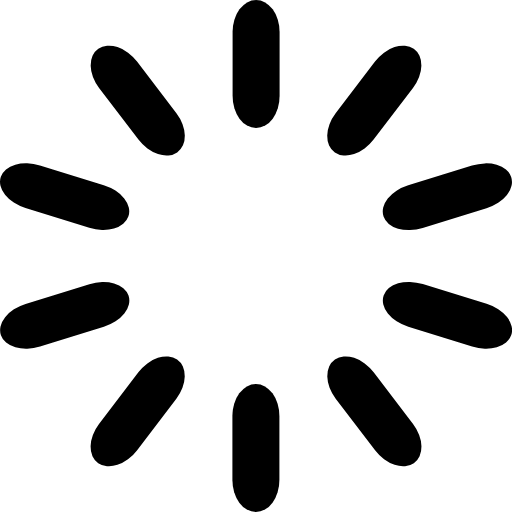
t = 0.00 s
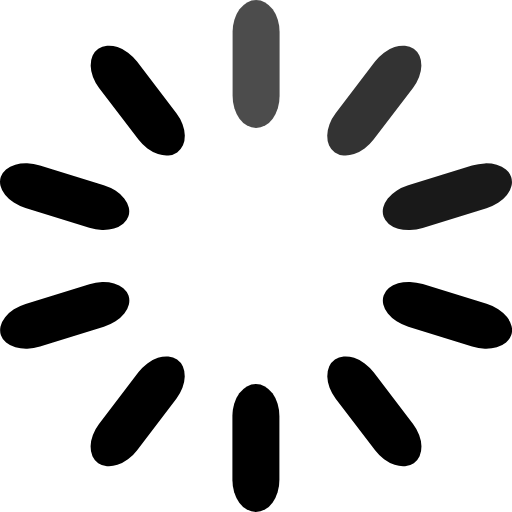
t = 0.30 s
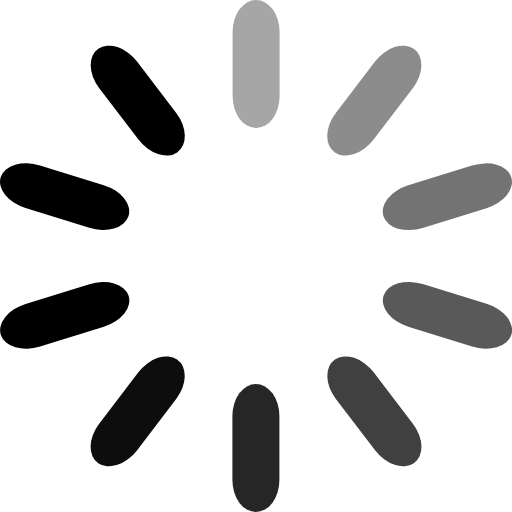
t = 0.65 s
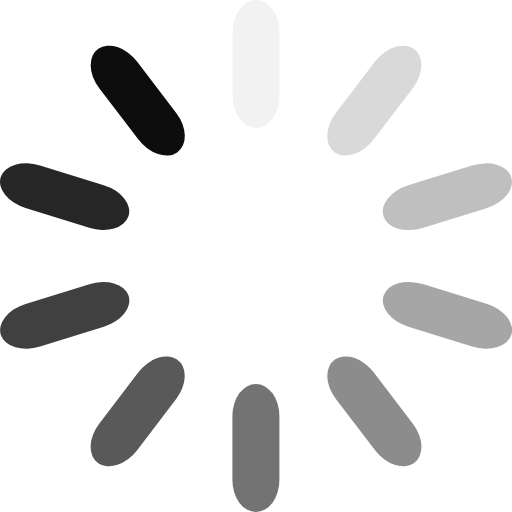
t = 0.95 s
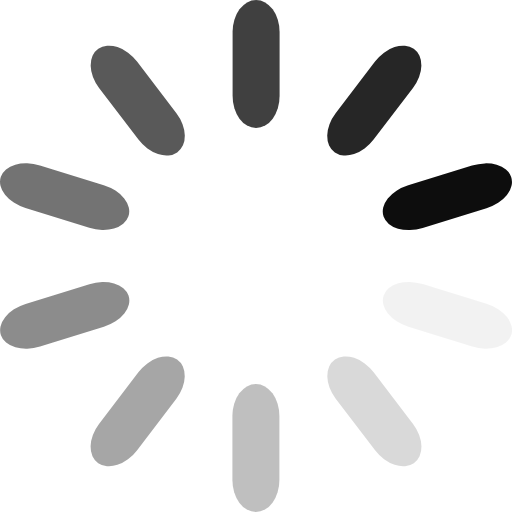
t = 1.25 s
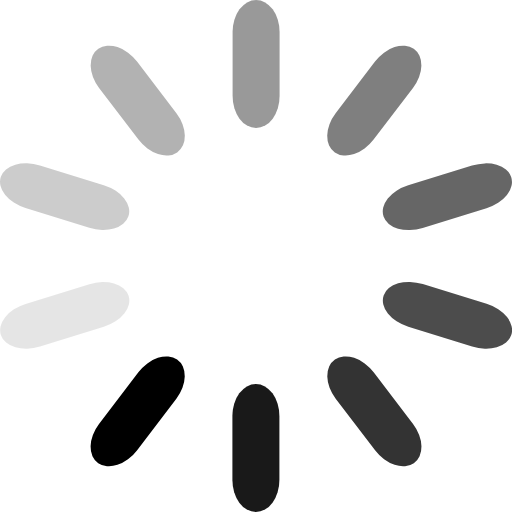
t = 1.60 s

The animated SVG that drew these frames (rendered in a browser with its animation timeline set to each time). Animation: 10 SMIL elements (animate=10); one cycle of 1.90 s, repeats indefinitely.

<svg xmlns="http://www.w3.org/2000/svg" width="512" height="512" viewBox="0 0 256 256" preserveAspectRatio="xMidYMid" class="uil-default"><path class="bk" fill="none" d="M0 156h100v100H0z"/><rect x="116.3" width="23.5" height="64" rx="16.8" ry="16"><animate attributeName="opacity" from="1" to="0" dur="1s" begin="0s" repeatCount="indefinite"/></rect><rect x="168" y="-97.9" width="23.1" height="65.1" rx="16.5" ry="16.3" transform="matrix(.82184 .56972 -.60582 .7956 0 0)"><animate attributeName="opacity" from="1" to="0" dur="1s" begin="0.1s" repeatCount="indefinite"/></rect><rect x="149" y="-213.5" width="22.5" height="66.8" rx="16.1" ry="16.7" transform="matrix(.32236 .94662 -.95515 .29612 0 0)"><animate attributeName="opacity" from="1" to="0" dur="1s" begin="0.2s" repeatCount="indefinite"/></rect><rect x="73.1" y="-296.1" width="22.5" height="66.8" rx="16.1" ry="16.7" transform="matrix(-.32236 .94662 -.95515 -.29612 0 0)"><animate attributeName="opacity" from="1" to="0" dur="1s" begin="0.3s" repeatCount="indefinite"/></rect><rect x="-35.9" y="-308.5" width="23.1" height="65.1" rx="16.5" ry="16.3" transform="matrix(-.82184 .56972 -.60582 -.7956 0 0)"><animate attributeName="opacity" from="1" to="0" dur="1s" begin="0.4s" repeatCount="indefinite"/></rect><rect x="-139.7" y="-256" width="23.5" height="64" rx="16.8" ry="16" transform="scale(-1)"><animate attributeName="opacity" from="1" to="0" dur="1s" begin="0.5s" repeatCount="indefinite"/></rect><rect x="-191.1" y="-162.5" width="23.1" height="65.1" rx="16.5" ry="16.3" transform="matrix(-.82184 -.56972 .60582 -.7956 0 0)"><animate attributeName="opacity" from="1" to="0" dur="1s" begin="0.6s" repeatCount="indefinite"/></rect><rect x="-171.5" y="-53.6" width="22.5" height="66.8" rx="16.1" ry="16.7" transform="matrix(-.32236 -.94662 .95515 -.29612 0 0)"><animate attributeName="opacity" from="1" to="0" dur="1s" begin="0.7s" repeatCount="indefinite"/></rect><rect x="-95.6" y="28.9" width="22.5" height="66.8" rx="16.1" ry="16.7" transform="matrix(.32236 -.94662 .95515 .29612 0 0)"><animate attributeName="opacity" from="1" to="0" dur="1s" begin="0.8s" repeatCount="indefinite"/></rect><rect x="12.8" y="48.1" width="23.1" height="65.1" rx="16.5" ry="16.3" transform="matrix(.82184 -.56972 .60582 .7956 0 0)"><animate attributeName="opacity" from="1" to="0" dur="1s" begin="0.9s" repeatCount="indefinite"/></rect></svg>
